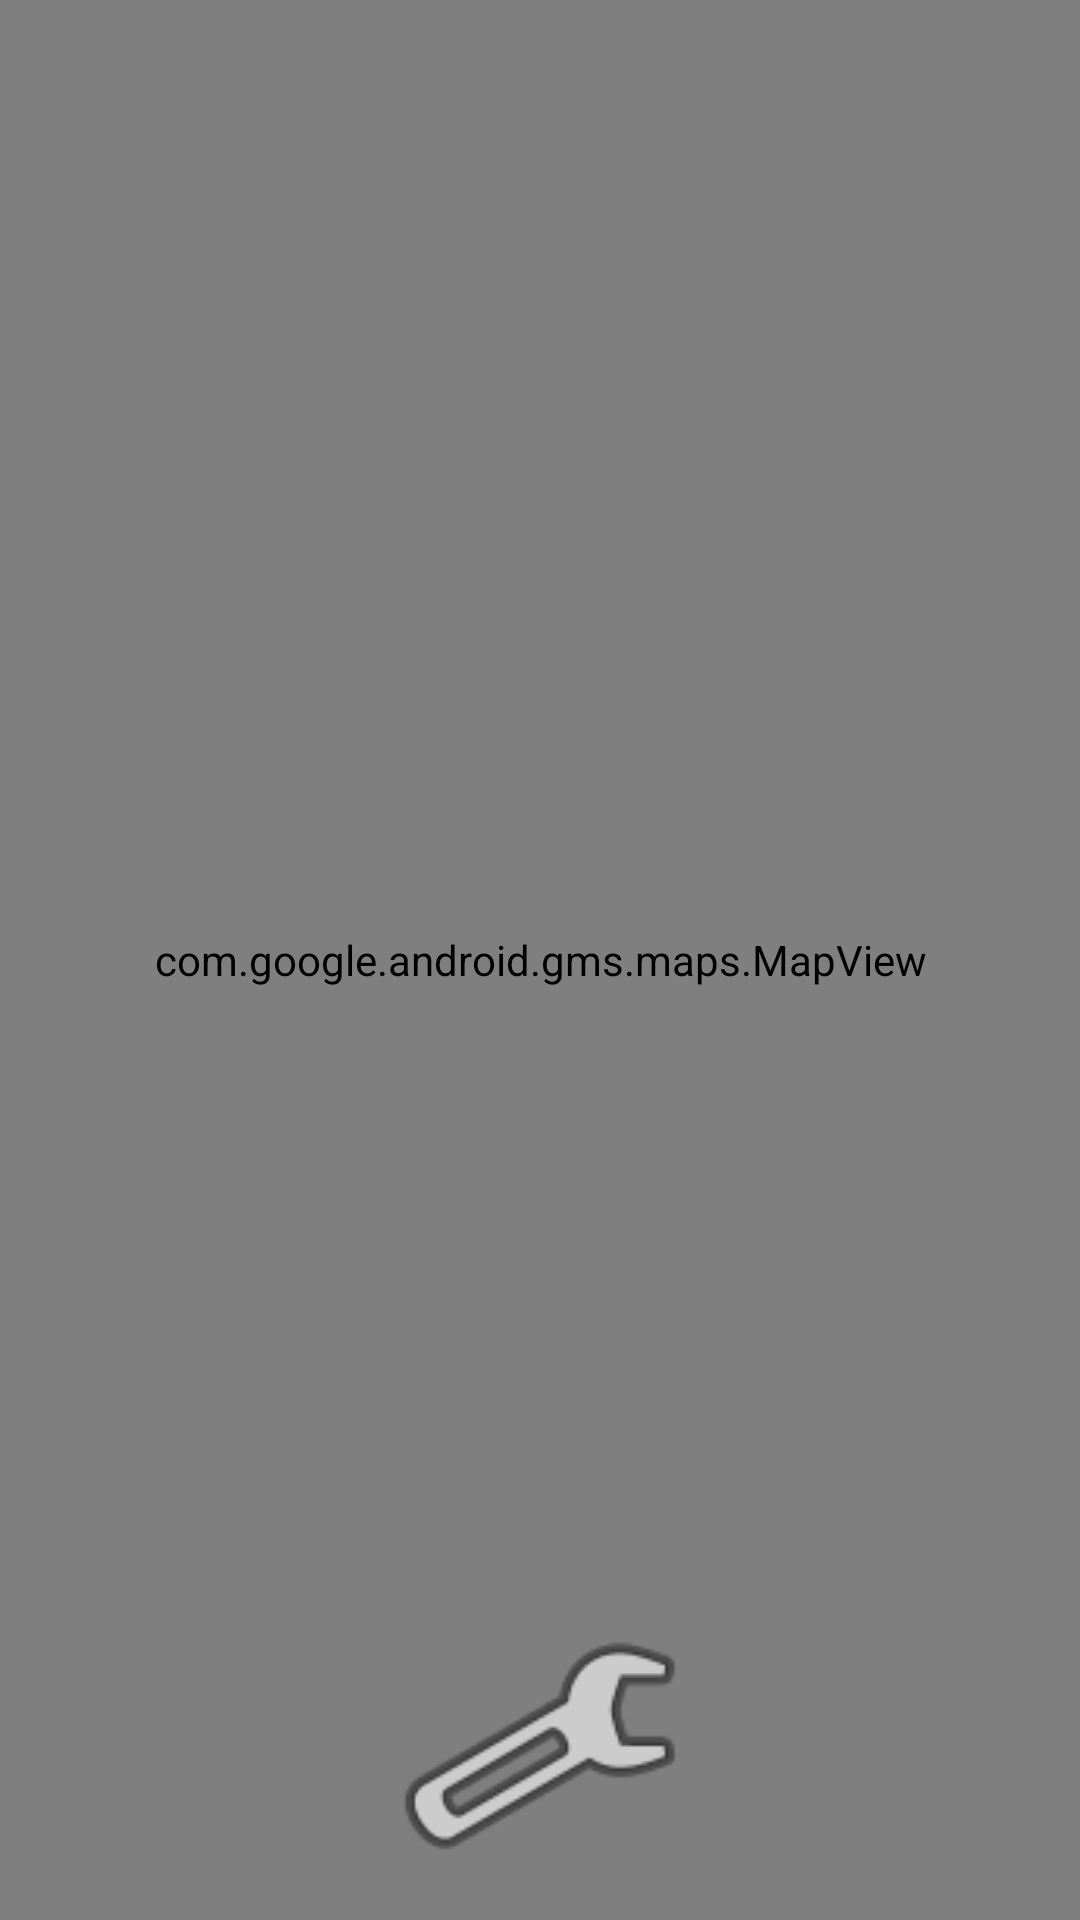

Here is an Android app screen rendered from its layout file. Give the layout XML and the strings, colors and styles it references.
<!-- AndroidManifest.xml: application theme Theme.Design.Light.NoActionBar -->
<!-- res/layout/fragment_map_view.xml -->
<?xml version="1.0" encoding="utf-8"?>
<android.support.constraint.ConstraintLayout xmlns:android="http://schemas.android.com/apk/res/android"
    xmlns:app="http://schemas.android.com/apk/res-auto"
    xmlns:tools="http://schemas.android.com/tools"
    android:layout_width="match_parent"
    android:layout_height="match_parent" >

    <com.google.android.gms.maps.MapView
        android:id="@+id/mapView"
        android:layout_width="match_parent"
        android:layout_height="match_parent"
        tools:layout_editor_absoluteY="8dp" />

    <ImageView
        android:id="@+id/configureBtn"
        android:layout_width="100dp"
        android:layout_height="100dp"
        android:layout_alignParentStart="true"
        android:layout_alignParentEnd="true"
        android:layout_alignParentBottom="true"
        android:layout_marginStart="8dp"
        android:layout_marginEnd="8dp"
        android:layout_marginBottom="8dp"
        android:src="@android:drawable/ic_menu_manage"
        app:layout_constraintBottom_toBottomOf="parent"
        app:layout_constraintEnd_toEndOf="parent"
        app:layout_constraintStart_toStartOf="parent" />

</android.support.constraint.ConstraintLayout>
<!-- resources referenced by this layout -->
<resources>

</resources>
